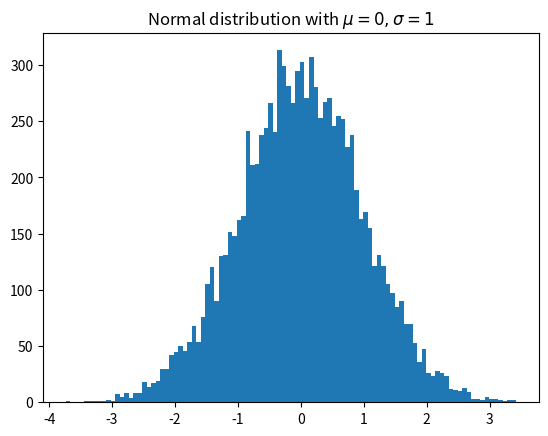

Reproduce this figure in Python.
# -*- coding: utf-8 -*-
"""
Created on Thu May  9 23:27:38 2019

[redacted]
"""

import matplotlib.pyplot as plt
import numpy as np

x = np.random.randn(10000)

plt.hist(x, 100)
plt.title(r'Normal distribution with $\mu=0, \sigma=1$')
plt.savefig('matplotlibDemo2_histogram.png')
plt.show()